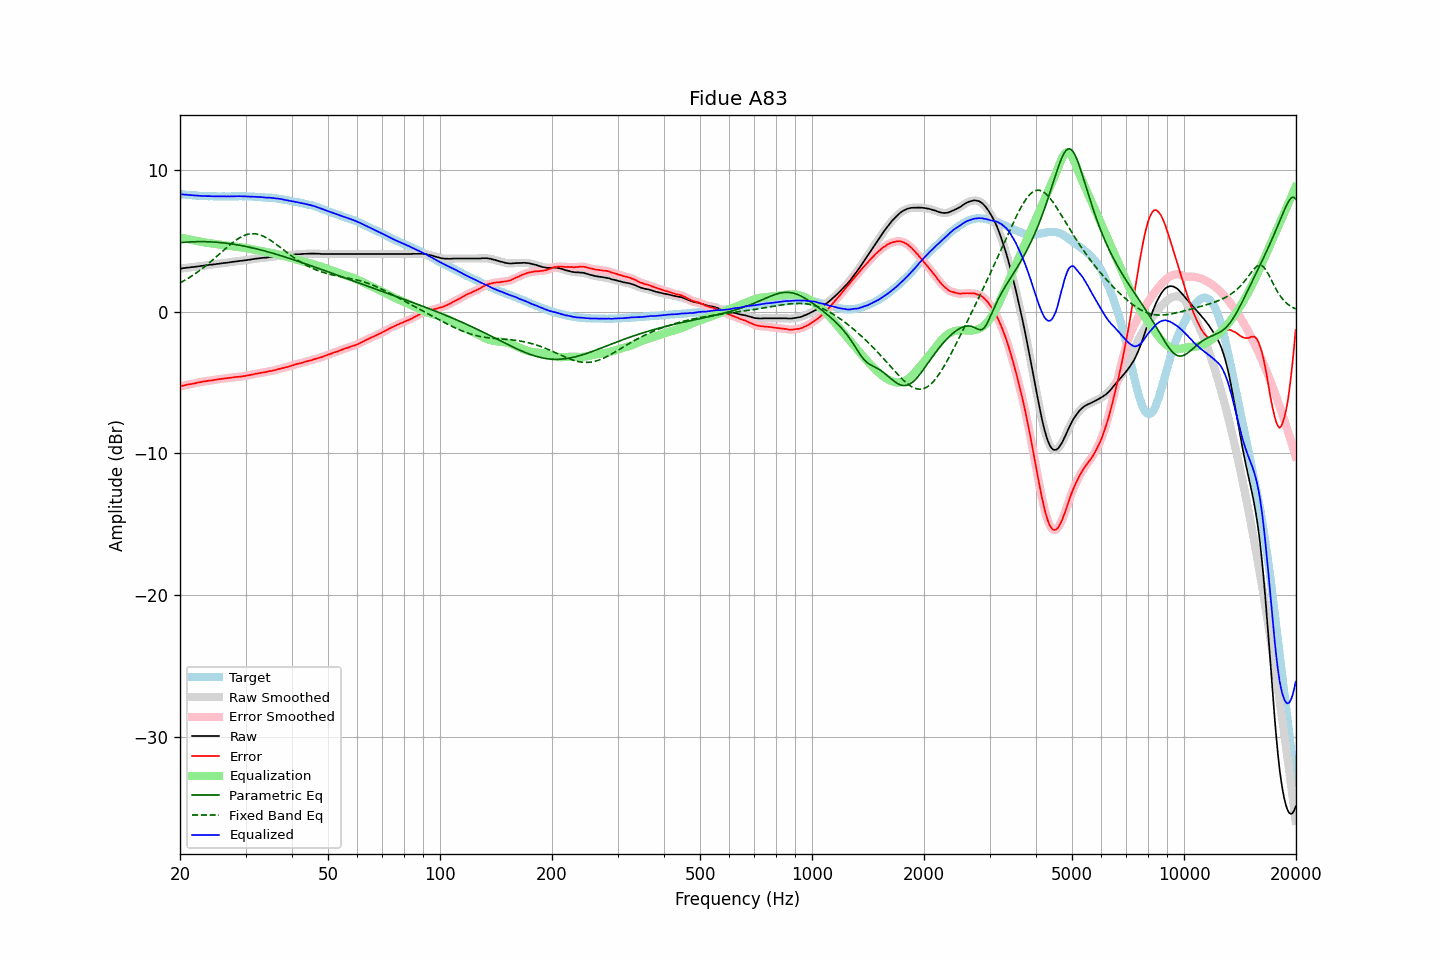

Source data for this figure (header and first rows):
frequency, raw, error, smoothed, error_smoothed, equalization, parametric_eq, fixed_band_eq, equalized_raw, equalized_smoothed, target
20.00, 3.06, -5.26, 3.06, -5.26, 5.26, 4.89, 2.05, 8.32, 8.32, 8.32
20.20, 3.07, -5.24, 3.07, -5.23, 5.23, 4.90, 2.11, 8.30, 8.31, 8.31
20.40, 3.09, -5.21, 3.09, -5.21, 5.21, 4.91, 2.17, 8.30, 8.30, 8.30
20.61, 3.10, -5.19, 3.10, -5.18, 5.18, 4.92, 2.24, 8.28, 8.29, 8.29
20.81, 3.12, -5.15, 3.12, -5.15, 5.16, 4.93, 2.30, 8.28, 8.28, 8.27
21.02, 3.13, -5.13, 3.13, -5.13, 5.14, 4.94, 2.37, 8.27, 8.27, 8.26
21.23, 3.14, -5.11, 3.15, -5.11, 5.11, 4.94, 2.44, 8.25, 8.26, 8.25
21.44, 3.16, -5.10, 3.16, -5.09, 5.09, 4.95, 2.51, 8.25, 8.25, 8.26
21.66, 3.17, -5.07, 3.17, -5.07, 5.07, 4.95, 2.59, 8.24, 8.24, 8.24
21.87, 3.18, -5.06, 3.18, -5.05, 5.04, 4.96, 2.66, 8.22, 8.23, 8.24
22.09, 3.20, -5.02, 3.20, -5.02, 5.02, 4.96, 2.74, 8.22, 8.22, 8.22
22.31, 3.21, -5.00, 3.21, -5.00, 5.00, 4.96, 2.82, 8.21, 8.21, 8.21
22.54, 3.23, -4.97, 3.23, -4.97, 4.98, 4.96, 2.91, 8.21, 8.20, 8.20
22.76, 3.24, -4.96, 3.24, -4.95, 4.95, 4.96, 2.99, 8.19, 8.20, 8.20
22.99, 3.26, -4.93, 3.26, -4.93, 4.93, 4.96, 3.08, 8.19, 8.19, 8.19
23.22, 3.27, -4.91, 3.27, -4.91, 4.91, 4.96, 3.17, 8.18, 8.18, 8.18
23.45, 3.29, -4.90, 3.29, -4.89, 4.89, 4.96, 3.26, 8.18, 8.18, 8.19
23.69, 3.30, -4.88, 3.30, -4.87, 4.88, 4.96, 3.35, 8.18, 8.18, 8.18
23.92, 3.32, -4.85, 3.32, -4.86, 4.86, 4.95, 3.44, 8.18, 8.18, 8.17
24.16, 3.33, -4.85, 3.33, -4.84, 4.84, 4.95, 3.54, 8.17, 8.17, 8.18
24.40, 3.34, -4.84, 3.34, -4.83, 4.83, 4.94, 3.64, 8.17, 8.17, 8.18
24.65, 3.36, -4.81, 3.36, -4.81, 4.81, 4.93, 3.74, 8.17, 8.17, 8.17
24.89, 3.37, -4.80, 3.37, -4.79, 4.79, 4.93, 3.84, 8.16, 8.16, 8.17
25.14, 3.39, -4.77, 3.39, -4.77, 4.78, 4.92, 3.94, 8.17, 8.16, 8.16
25.39, 3.40, -4.76, 3.40, -4.76, 4.76, 4.91, 4.04, 8.16, 8.16, 8.16
25.65, 3.42, -4.74, 3.42, -4.74, 4.74, 4.90, 4.14, 8.16, 8.16, 8.16
25.91, 3.43, -4.73, 3.43, -4.73, 4.73, 4.89, 4.24, 8.16, 8.16, 8.16
26.16, 3.45, -4.72, 3.45, -4.71, 4.71, 4.87, 4.34, 8.16, 8.16, 8.17
26.43, 3.46, -4.70, 3.46, -4.70, 4.70, 4.86, 4.44, 8.16, 8.16, 8.16
26.69, 3.47, -4.69, 3.47, -4.69, 4.68, 4.85, 4.54, 8.15, 8.16, 8.16
26.96, 3.49, -4.67, 3.49, -4.67, 4.67, 4.83, 4.64, 8.16, 8.16, 8.16
27.23, 3.50, -4.66, 3.50, -4.66, 4.66, 4.82, 4.74, 8.16, 8.16, 8.16
27.50, 3.52, -4.64, 3.52, -4.64, 4.64, 4.80, 4.83, 8.16, 8.16, 8.16
27.77, 3.54, -4.63, 3.54, -4.62, 4.63, 4.78, 4.92, 8.17, 8.16, 8.17
28.05, 3.55, -4.61, 3.55, -4.61, 4.61, 4.77, 5.00, 8.17, 8.17, 8.16
28.33, 3.57, -4.60, 3.57, -4.60, 4.60, 4.75, 5.08, 8.17, 8.17, 8.17
28.62, 3.58, -4.59, 3.58, -4.59, 4.59, 4.73, 5.16, 8.17, 8.17, 8.17
28.90, 3.60, -4.58, 3.60, -4.58, 4.58, 4.71, 5.23, 8.18, 8.17, 8.18
29.19, 3.61, -4.57, 3.61, -4.56, 4.56, 4.69, 5.29, 8.17, 8.17, 8.18
29.48, 3.62, -4.55, 3.62, -4.55, 4.55, 4.67, 5.35, 8.17, 8.17, 8.17
29.78, 3.64, -4.53, 3.64, -4.53, 4.53, 4.64, 5.40, 8.17, 8.17, 8.17
30.08, 3.65, -4.52, 3.65, -4.51, 4.51, 4.62, 5.44, 8.16, 8.16, 8.17
30.38, 3.67, -4.48, 3.67, -4.49, 4.49, 4.60, 5.47, 8.16, 8.16, 8.15
30.68, 3.68, -4.47, 3.68, -4.47, 4.47, 4.57, 5.50, 8.15, 8.15, 8.15
30.99, 3.70, -4.45, 3.70, -4.45, 4.44, 4.55, 5.51, 8.14, 8.14, 8.15
31.30, 3.72, -4.43, 3.72, -4.42, 4.42, 4.52, 5.52, 8.14, 8.14, 8.15
31.61, 3.74, -4.40, 3.74, -4.40, 4.40, 4.50, 5.52, 8.14, 8.14, 8.14
31.93, 3.76, -4.36, 3.76, -4.37, 4.37, 4.47, 5.51, 8.14, 8.13, 8.12
32.24, 3.77, -4.36, 3.77, -4.35, 4.35, 4.44, 5.49, 8.12, 8.13, 8.13
32.57, 3.78, -4.33, 3.78, -4.33, 4.33, 4.41, 5.46, 8.11, 8.12, 8.11
32.89, 3.80, -4.31, 3.80, -4.31, 4.31, 4.38, 5.43, 8.11, 8.11, 8.11
33.22, 3.81, -4.29, 3.81, -4.29, 4.29, 4.36, 5.39, 8.10, 8.10, 8.10
33.55, 3.82, -4.28, 3.82, -4.27, 4.27, 4.33, 5.34, 8.09, 8.09, 8.10
33.89, 3.83, -4.26, 3.83, -4.26, 4.25, 4.29, 5.28, 8.08, 8.08, 8.09
34.23, 3.84, -4.23, 3.84, -4.23, 4.23, 4.26, 5.22, 8.07, 8.08, 8.07
34.57, 3.86, -4.21, 3.86, -4.21, 4.21, 4.23, 5.15, 8.07, 8.07, 8.07
34.92, 3.88, -4.17, 3.88, -4.18, 4.19, 4.20, 5.08, 8.07, 8.06, 8.05
35.27, 3.89, -4.18, 3.89, -4.16, 4.16, 4.17, 5.01, 8.05, 8.05, 8.07
35.62, 3.90, -4.14, 3.90, -4.14, 4.14, 4.14, 4.93, 8.04, 8.04, 8.04
35.97, 3.92, -4.12, 3.92, -4.12, 4.11, 4.10, 4.85, 8.03, 8.03, 8.04
... 635 more rows
